7-way image classification set "LabVirtualPlant" from GitHub (jsjnrxx2001/LabVirtualPlant); label vocabulary: batol gourd healthy, cashew healthy, corn healthy, lemon healthy, papaya healthy, tomato healthy, zucchini healthy.

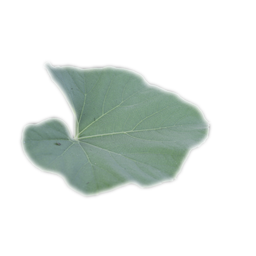
Label: batol gourd healthy

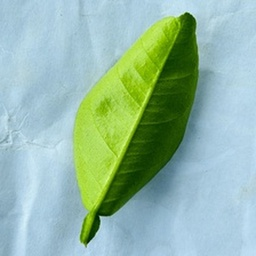
Label: lemon healthy

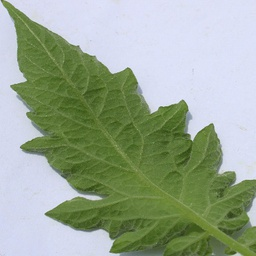
Label: tomato healthy

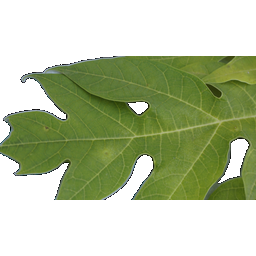
Label: papaya healthy

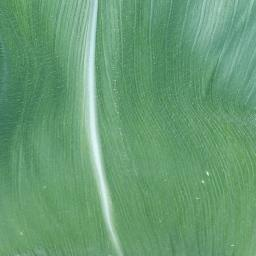
Label: corn healthy

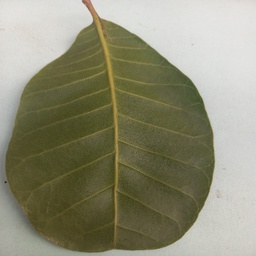
Label: cashew healthy
